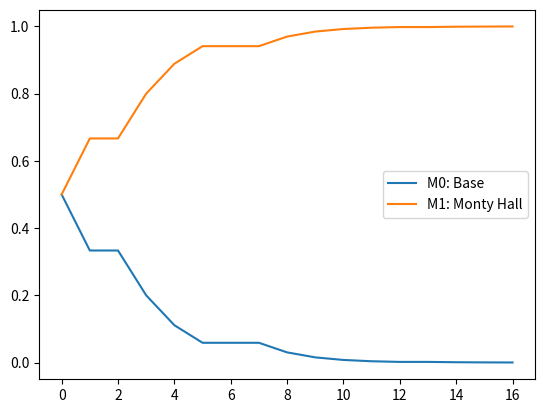

This chart was generated by the following Python code:
import numpy as np

def pr(r):
    return 1/3

def pc(c):
    return 1/3

def ps_rM0(s, r):
    return (s != r) * 1/2

# Prob de la pista modelo Monty Hall
def ps_rcM1(s,r,c):
    if r != c:
        return (s != r) * (s != c) * 1
    else:
        return (s != r) * 1/2

prcs_M = np.array([
    np.zeros((3,3,3)),
    np.zeros((3,3,3))
])
h = np.arange(3)
for r in h:
    for c in h:
        for s in h:
            prcs_M[0,r,c,s] = pr(r) * pc(c) * ps_rM0(s, 1)

def pc_M(m, c):
    return np.sum(prcs_M[m,:,c,:])

def ps_cM(s,c,m):
    return np.sum(prcs_M[m,:,c,s]) / np.sum(pc_M(m, c))

def pr_scM(r, s, c ,m):
    return prcs_M[m,r,c,s] / np.sum(prcs_M[m,:,c,s])

def pEpisodio_M(c,s,r,m):
    if m == 0:
        return pr(r) * pc(c) * ps_rM0(s, r)
    elif m == 1:
        return pr(r) * pc(c) * ps_rcM1(s, r, c)
    
def simular(episodios = 16, seed = 0):
    np.random.seed(seed)
    datos = []
    for _ in range(episodios):
        r = np.random.choice(3, p=[pr(hr) for hr in h])
        c = np.random.choice(3, p=[pc(hc) for hc in h])
        s = np.random.choice(3, p=[ps_rcM1(hs,r,c) for hs in h])
        datos.append((c, s, r))
    return datos

datos = simular()

def secuencia_de_prediciones(datos, m):
    p_datos_M = [1]
    for t in range(len(datos)):
        c, s, r = datos[t]
        p_datos_M.append(pEpisodio_M(c, s, r, m))
    return p_datos_M

def p_datos_M(datos, m):
    return np.prod(secuencia_de_prediciones(datos, m))

print(p_datos_M(datos, 0))
print(p_datos_M(datos, 1))

log_evicencia_m0 = np.log10(p_datos_M(datos, 0))
log_evicencia_m1 = np.log10(p_datos_M(datos, 1))

print(log_evicencia_m1 - log_evicencia_m0)

print(10**(log_evicencia_m1 - log_evicencia_m0))

print(10**(log_evicencia_m1 / (len(datos) * 3)))
print(10**(log_evicencia_m0 / (len(datos) * 3)))

def pM(m):
    return 1/2

pDatos_M0 = secuencia_de_prediciones(datos, 0)
pDatos_M1 = secuencia_de_prediciones(datos, 1)

p_datos_m = [np.cumprod(pDatos_M0) * pM(0),
             np.cumprod(pDatos_M1) * pM(1)]

p_datos = p_datos_m[0] + p_datos_m[1]

pM_datos = [p_datos_m[0] / p_datos,
            p_datos_m[1] / p_datos]

from matplotlib import pyplot as plt

plt.plot(pM_datos[0], label='M0: Base')
plt.plot(pM_datos[1], label='M1: Monty Hall')
plt.legend()
plt.show()